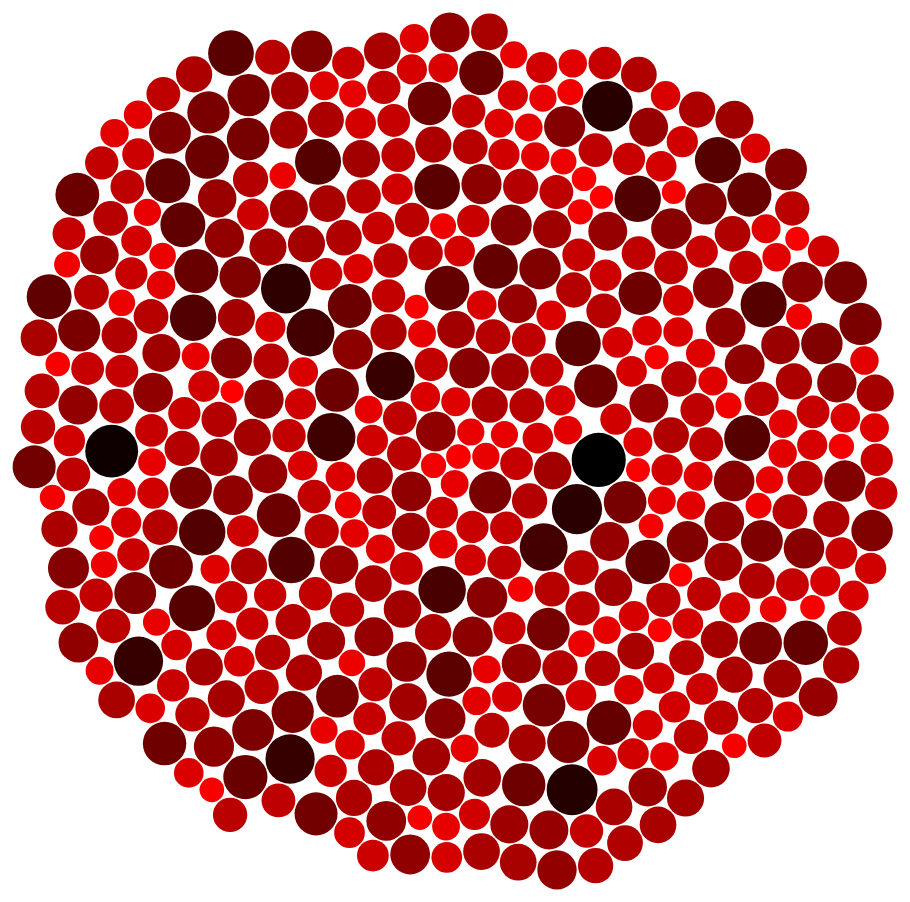
D3 v3 page, settled after 480 driven frames (8 s of simulated time); the page loaded 1 data file(s).


var diameter = 960;//,
var color = d3.scale.linear()
		.domain([16, 87])
		.range(["red", "black"])
	format = d3.format(",d");


var pack = d3.layout.pack()
	.sort(null)
	.size([diameter,diameter])
	.value(function(d) {return format(d.age);})
	.padding(1.5);

var svg = d3.select('body').append('svg')
	.attr('width', diameter)
	.attr('height', diameter)
	.attr('class', "bubble");

d3.csv("the-counted.csv", function(error, root) {
	//color.domain(d3.extent(root, function(d) { return format(d.age); }));

	svg.selectAll("circle")
		.data(pack.nodes({children: root}).slice(1))
	  	.enter().append("circle")
			.attr('r', function(d) { return d.r;  })
			.attr('cx', function(d) { return d.x; })
			.attr('cy', function(d) { return d.y; })
			.style('fill', function(d) { return color(format(d.age)); })
		.append("title")
			.style('fill', 'black')
			.text(function(d) {
				return d.name 
					+ "\nage: " + d.age + " yrs"
					+ "\n"+ d.city + ", " + d.state;
			});
		
});

// function classes(root) {
//   var classes = [];

//   function recurse(name, node) {
//     if (node.children) node.children.forEach(function(child) { recurse(node.name, child); });
//     else classes.push({packageName: name, className: node.name, value: node.size});
//   }

//   recurse(null, root);
//   return {children: classes};
// }

d3.select(self.frameElement).style("height", diameter + "px");

// var width = 600,
// 	height = 300,
// 	margin = 10,
// 	r_norm = 3,
// 	r_sel  = 10,
// 	dot_spacing = 2s;

// var svg = d3.select('body').append("svg")
// 					 .attr("width", width)
// 					 .attr("height", height)
// 					 .attr("margin", margin)
// 					 .style("background", 'lightgrey');


// var x = d3.scale.linear().domain([0, 100]).range([margin, width-margin]);
// /* Note: have y running top to bottom (top left to bottom left) */
// var y = d3.scale.linear().domain([0, 100]).range([margin, height-margin]);

// console.log("bout to json");
// d3.json("data.json", function(error,json) {
// 	if(error) console.log("fack");

// 	var dots = svg.selectAll('.dot').data(json)
// 				.enter().append('circle')
// 				.attr("class", "dot")
// 				//.attr("float", "left")
// 				.attr("cx", function(d,i) {return x(i)%width;})
// 				.attr("cy", function(d,i) {return y(i);})
// 				.attr("r",  r_norm)
// 				.on('mouseover', function(d, i) {
// 					d3.selectAll('.dot')
// 						.filter(function(d, j) { return i !== j;})
// 						.transition()
// 						.duration(400)
// 						.style('fill-opacity', .5);
// 					d3.selectAll('.dot')
// 						.filter(function(d, j) {return i === j;})
// 						.transition()
// 						.duration(400)
// 						.attr('r', r_sel);
// 					console.log(d.name);
// 				})
// 				.on('mouseout', function() {
// 					d3.selectAll('.dot')
// 						.transition().duration(400)
// 						.style('fill-opacity', 1)
// 						.attr('r', r_norm);
// 				})
				

// 		.style('fill', 'black')
// 	});
// console.log("done parsing");


### data: the-counted.csv
name, age, gender, raceethnicity, month, day, year, streetaddress, city, state, cause, lawenforcementagency, armed
Roberto Ornelas, 18, Male, Hispanic/Latino, January, 1, 2015, 39 N Marlin Ave, Key Largo, FL, Unknown, Monroe County Sheriff's Office, No
Matthew Ajibade, 22, Male, Black, January, 1, 2015, 1050 Carl Griffin Dr, Savannah, GA, Death in custody, Chatham County Sheriff's Office, No
Garrett Gagne, 22, Male, White, January, 1, 2015, Crowell Rd and Tipcart Dr, Chatham, MA, Struck by vehicle, Chatham Police Department, No
Lewis Lembke, 47, Male, White, January, 2, 2015, 4505 SW Masters Loop, Aloha, OR, Gunshot, Washington County Sheriff's Office, Firearm
Michael Kocher Jr, 19, Male, White, January, 3, 2015, 2600 Kaumualii Hwy, Kaumakani, HI, Struck by vehicle, Kauai Police Department, No
John Quintero, 23, Male, Hispanic/Latino, January, 3, 2015, 500 North Oliver Ave, Wichita, KS, Gunshot, Wichita Police Department, No
Tim Elliott, 53, Male, Unknown, January, 2, 2015, 600 E Island Lake Dr, Shelton, WA, Gunshot, Mason County Sheriff's Office, Firearm
Matthew Hoffman, 32, Male, White, January, 4, 2015, 630 Valencia St, San Francisco, CA, Gunshot, San Francisco Police Department, Non-lethal firearm
Kenneth Buck, 22, Male, Hispanic/Latino, January, 5, 2015, E Knox Rd, Chandler, AZ, Gunshot, Chandler Police Department, Firearm
Michael Rodriguez, 39, Male, Hispanic/Latino, January, 5, 2015, 818 31st St, Evans, CO, Gunshot, Evans Police Department, Other
Patrick Wetter, 25, Male, White, January, 6, 2015, 800 Howard St, Stockton, CA, Gunshot, Stockton Police Department, Knife
Brian Pickett, 26, Male, Black, January, 6, 2015, 1600 E 123rd St, Los Angeles, CA, Taser, Los Angeles County Sheriff's Department, No
Autumn Steele, 34, Female, White, January, 6, 2015, 104 N Garfield Ave, Burlington, IA, Gunshot, Burlington Police Department, No
Brock Nichols, 35, Male, White, January, 6, 2015, 2388 E Kansas Hwy 4, Assaria, KS, Gunshot, Saline County Sheriff's Office, Firearm
Leslie Sapp III, 47, Male, Black, January, 6, 2015, Redlyn St, Pittsburgh, PA, Gunshot, US Marshals Service, Pennsylvania State …, Non-lethal firearm
Nicholas Brickman, 30, Male, White, January, 7, 2015, SE 4th St and Scott Ave, Des Moines, IA, Gunshot, Des Moines Police Department, Firearm
Joseph Caffarello, 31, Male, White, January, 7, 2015, 6100 Scott St, Rosemont, IL, Gunshot, Rosemont Police Department, Vehicle
Ronald Sneed, 32, Male, Black, January, 7, 2015, 300 Yaupon St, Freeport, TX, Gunshot, Freeport Police Department, Firearm
Omarr Jackson, 37, Male, Black, January, 8, 2015, Lasalle St and Josephine St, New Orleans, LA, Gunshot, New Orleans Police Department, Firearm
Andre Murphy Sr, 42, Male, Black, January, 7, 2015, 1223 Omaha Ave, Norfolk, NE, Death in custody, Norfolk Police Division, No
Loren Simpson, 28, Male, White, January, 8, 2015, 3618 White Buffalo Rd, Huntley, MT, Gunshot, Yellowstone County Sheriff's Office, Vehicle
Artago Howard, 36, Male, Black, January, 8, 2015, 9661 Strong Hwy, Strong, AR, Gunshot, Union County Sheriff's Office, No
James Barker, 42, Male, White, January, 8, 2015, 600 Second Ave, Salt Lake City, UT, Gunshot, Salt Lake City Police Department, Other
Thomas Hamby, 49, Male, White, January, 8, 2015, 2964 W 2125 S, Syracuse, UT, Gunshot, Syracuse Police Department, Davis County…, Firearm
Andy Martinez, 33, Male, Hispanic/Latino, January, 9, 2015, 4400 Tetons Dr, El Paso, TX, Gunshot, El Paso Police Department, Firearm
Jimmy Foreman, 71, Male, Unknown, January, 9, 2015, 422 SE 3rd St, England, AR, Gunshot, England Police Department, Firearm
Brian Barbosa, 23, Male, Unknown, January, 11, 2015, 8900 Kauffman Ave, South Gate, CA, Gunshot, South Gate Police Department, Firearm
Salvador Figueroa, 29, Male, Hispanic/Latino, January, 11, 2015, Circle K, 1301 N Eastern Ave, Las Vegas, NV, Gunshot, North Las Vegas Police Department, Firearm
Tommy Smith, 39, Male, White, January, 12, 2015, 224 Circle Dr, Arcola, IL, Gunshot, Tuscola Police Department, Firearm
John O'Keefe, 34, Male, White, January, 13, 2015, Constitution Ave and San Mateo Blvd, Albuquerque, NM, Gunshot, Albuquerque Police Department, Firearm
Richard McClendon, 43, Male, White, January, 13, 2015, 600 Olive St, Jourdanton, TX, Gunshot, Jourdanton Police Department, Knife
Marcus Golden, 24, Male, Black, January, 14, 2015, 261 E University Ave, St Paul, MN, Gunshot, St Paul Police Department, Firearm
Michael Goebel, 29, Male, White, January, 14, 2015, 600 Spring Dr, Robertsville, MO, Gunshot, St Louis County Police Department, Vehicle
Jeffrey Nielson, 34, Male, White, January, 14, 2015, 120 Honey Berry Ct, Draper, UT, Gunshot, West Valley City Police Department and D…, Knife
Robert Edwards, 68, Male, White, January, 14, 2015, 500 Sycamore St, Lake Jackson, TX, Gunshot, Lake Jackson Police Department, Firearm
Talbot Schroeder, 75, Male, White, January, 14, 2015, 40 Cedar Grove Pl, Old Bridge Township, NJ, Gunshot, Old Bridge Police Department, Knife
Louis Becker, 87, Male, White, January, 14, 2015, New York State Rte 23 and Cairo Junction…, Catskill, NY, Struck by vehicle, New York State Troopers, No
Quincy Reed Reindl, 24, Male, White, January, 15, 2015, Nesbitt Ave S and 99th St W, Bloomington, MN, Gunshot, Bloomington Police Department, Firearm
Donte Sowell, 27, Male, Black, January, 15, 2015, East 38th St and North Mitthoeffer Rd, Indianapolis, IN, Gunshot, Indianapolis Metropolitan Police Departm…, Firearm
Nathan Massey, 33, Male, White, January, 15, 2015, Becky Sue St, Ville Platte, LA, Gunshot, Evangeline Parish Sheriff's Office, Firearm
Mario Jordan, 34, Male, Black, January, 14, 2015, Sir Gawaine Dr, Chesapeake, VA, Gunshot, Chesapeake City Police Department, Firearm
Jose Ceja, 36, Male, Hispanic/Latino, January, 15, 2015, 2007 Sousa Ct, Fairfield, CA, Gunshot, Fairfield Police Department, Knife
Dewayne Carr, 42, Male, Black, January, 15, 2015, Chaparral Rd and Hayden Rd, Scottsdale, AZ, Gunshot, Scottsdale Police Department, Vehicle
Rodney Walker, 23, Male, Black, January, 16, 2015, W 11th St, Tulsa, OK, Gunshot, Department of Veteran Affairs, Firearm
… [head cut at 6 KiB]